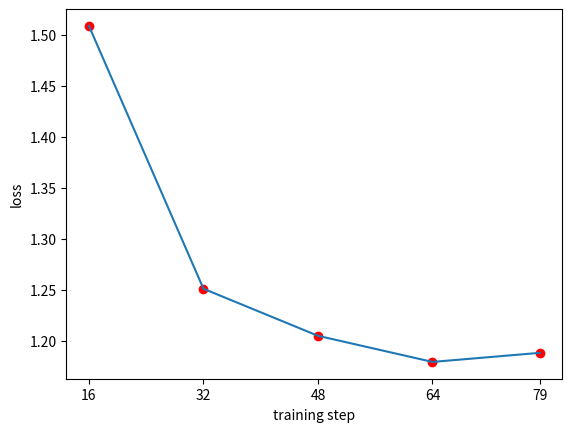

Reproduce this figure in Python.
import matplotlib.pyplot as plt

# Step 3: Create Data
x = [16, 32, 48, 64, 79]
y = [1.5086, 1.251, 1.2049, 1.1793, 1.1882]
plt.xlabel('training step')
plt.ylabel('loss')

# Step 4: Plot the Data
plt.plot(x, y)
plt.xticks(x)
plt.scatter(x, y, color='red', marker='o', label='Data Points')

# Step 5: Show the Chart
plt.show()

